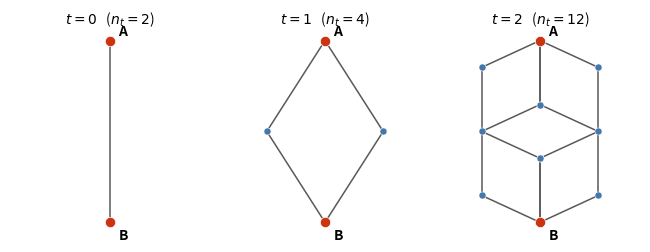

Generate this figure with matplotlib:
#!/usr/bin/env python3
"""Draw the (b,s)=(2,2) diamond hierarchical lattice for t=0,1,2.

Produces diamond_lattice.pdf, the construction figure used in the
"Diamond lattice" section of multiplath.tex.  Each edge of G_{t-1} is
replaced by b=2 parallel paths of s=2 edges (one interior hub each),
placed symmetrically about the edge to give the self-similar diamond
embedding.  The two poles A (top) and B (bottom) are highlighted.
"""

import math
import matplotlib.pyplot as plt


def build(t, off_frac=0.32):
    """Recursive geometric construction of G_t for b=s=2.

    Returns (edges, pos) with unique integer node ids; poles are 0 (A)
    and 1 (B).  Each edge -> two hubs offset +/- perpendicular to it.
    """
    pos = {0: (0.0, 1.0), 1: (0.0, -1.0)}
    edges = [(0, 1)]
    nxt = [2]

    def subdivide(edges, level):
        if level == 0:
            return edges
        new = []
        for (u, v) in edges:
            xu, yu = pos[u]
            xv, yv = pos[v]
            mx, my = (xu + xv) / 2.0, (yu + yv) / 2.0
            dx, dy = xv - xu, yv - yu
            L = math.hypot(dx, dy)
            px, py = -dy / L, dx / L            # perpendicular unit
            off = off_frac * L
            ml, mr = nxt[0], nxt[0] + 1
            nxt[0] += 2
            pos[ml] = (mx + px * off, my + py * off)
            pos[mr] = (mx - px * off, my - py * off)
            new += [(u, ml), (ml, v), (u, mr), (mr, v)]
        return subdivide(new, level - 1)

    return subdivide(edges, t), pos


def n_t(t):
    return (2 * 4 ** t + 4) // 3


def main():
    fig, axes = plt.subplots(1, 3, figsize=(6.6, 2.4))
    for ax, t in zip(axes, (0, 1, 2)):
        edges, pos = build(t)
        for (u, v) in edges:
            xu, yu = pos[u]
            xv, yv = pos[v]
            ax.plot([xu, xv], [yu, yv], "-", color="0.35", lw=1.1, zorder=1)
        xs = [pos[k][0] for k in pos]
        ys = [pos[k][1] for k in pos]
        # interior nodes
        inner = [k for k in pos if k not in (0, 1)]
        ax.scatter([pos[k][0] for k in inner], [pos[k][1] for k in inner],
                   s=26, color="#4477aa", zorder=2, edgecolors="white",
                   linewidths=0.4)
        # poles
        ax.scatter([pos[0][0], pos[1][0]], [pos[0][1], pos[1][1]],
                   s=55, color="#cc3311", zorder=3, edgecolors="white",
                   linewidths=0.5)
        ax.annotate("A", pos[0], textcoords="offset points", xytext=(6, 4),
                    fontsize=10, fontweight="bold")
        ax.annotate("B", pos[1], textcoords="offset points", xytext=(6, -12),
                    fontsize=10, fontweight="bold")
        ax.set_title(r"$t=%d$   ($n_t=%d$)" % (t, n_t(t)), fontsize=10)
        m = max(1.05, max(abs(min(xs)), abs(max(xs)), abs(min(ys)),
                          abs(max(ys))) + 0.1)
        ax.set_xlim(-m, m)
        ax.set_ylim(-m, m)
        ax.set_aspect("equal")
        ax.axis("off")
    fig.tight_layout()
    fig.savefig("diamond_lattice.pdf", bbox_inches="tight")
    print("wrote diamond_lattice.pdf; n_t =", [n_t(t) for t in (0, 1, 2)])


if __name__ == "__main__":
    main()
